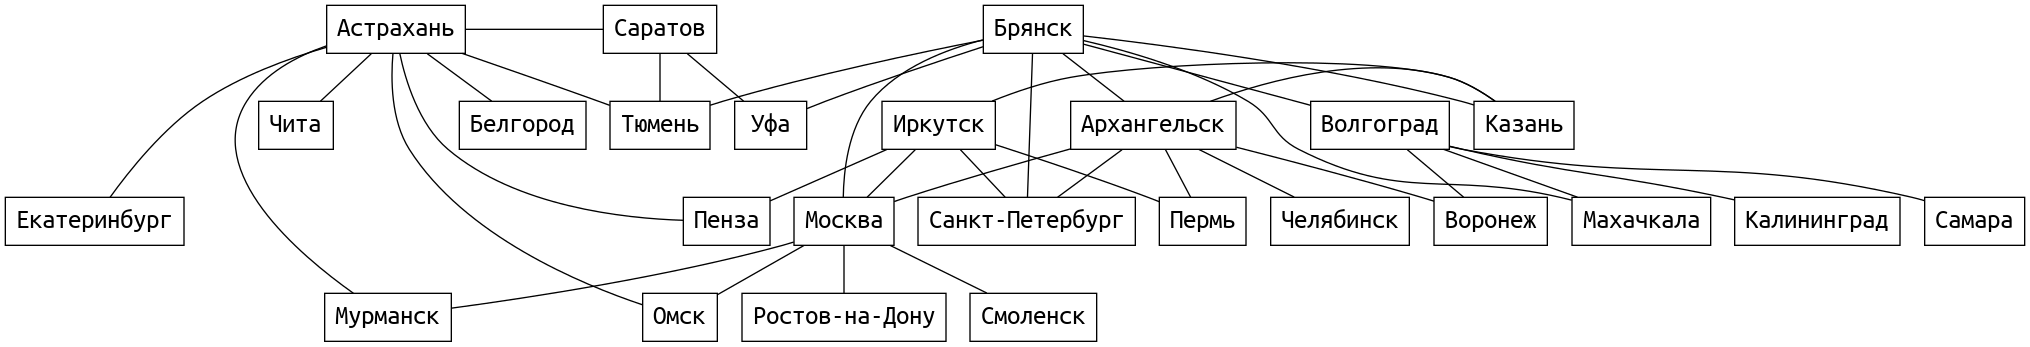

The file beside this chart, header and first rows:
Архангельск, Брянск, 1598
Архангельск, Воронеж, 1723
Архангельск, Казань, 2033
Архангельск, Москва, 1234
Архангельск, Пермь, 2756
Архангельск, Санкт-Петербург, 1435
Архангельск, Челябинск, 2938
Астрахань, Белгород, 1382
Астрахань, Екатеринбург, 2303
Астрахань, Мурманск, 3430
Астрахань, Омск, 2892
Астрахань, Пенза, 1039
Астрахань, Саратов, 819
Астрахань, Тюмень, 2571
Астрахань, Чита, 6555
Брянск, Волгоград, 1076
Брянск, Казань, 1163
Брянск, Махачкала, 2016
Брянск, Москва, 364
Брянск, Санкт-Петербург, 1043
Брянск, Тюмень, 2518
Брянск, Уфа, 1668
Волгоград, Воронеж, 578
Волгоград, Калининград, 2184
Волгоград, Махачкала, 940
Волгоград, Самара, 1645
Иркутск, Казань, 4240
Иркутск, Москва, 5039
Иркутск, Пенза, 4547
Иркутск, Пермь, 3801
Иркутск, Санкт-Петербург, 5718
Москва, Мурманск, 2039
Москва, Омск, 2489
Москва, Ростов-на-Дону, 1057
Москва, Смоленск, 378
Саратов, Тюмень, 1752
Саратов, Уфа, 920
